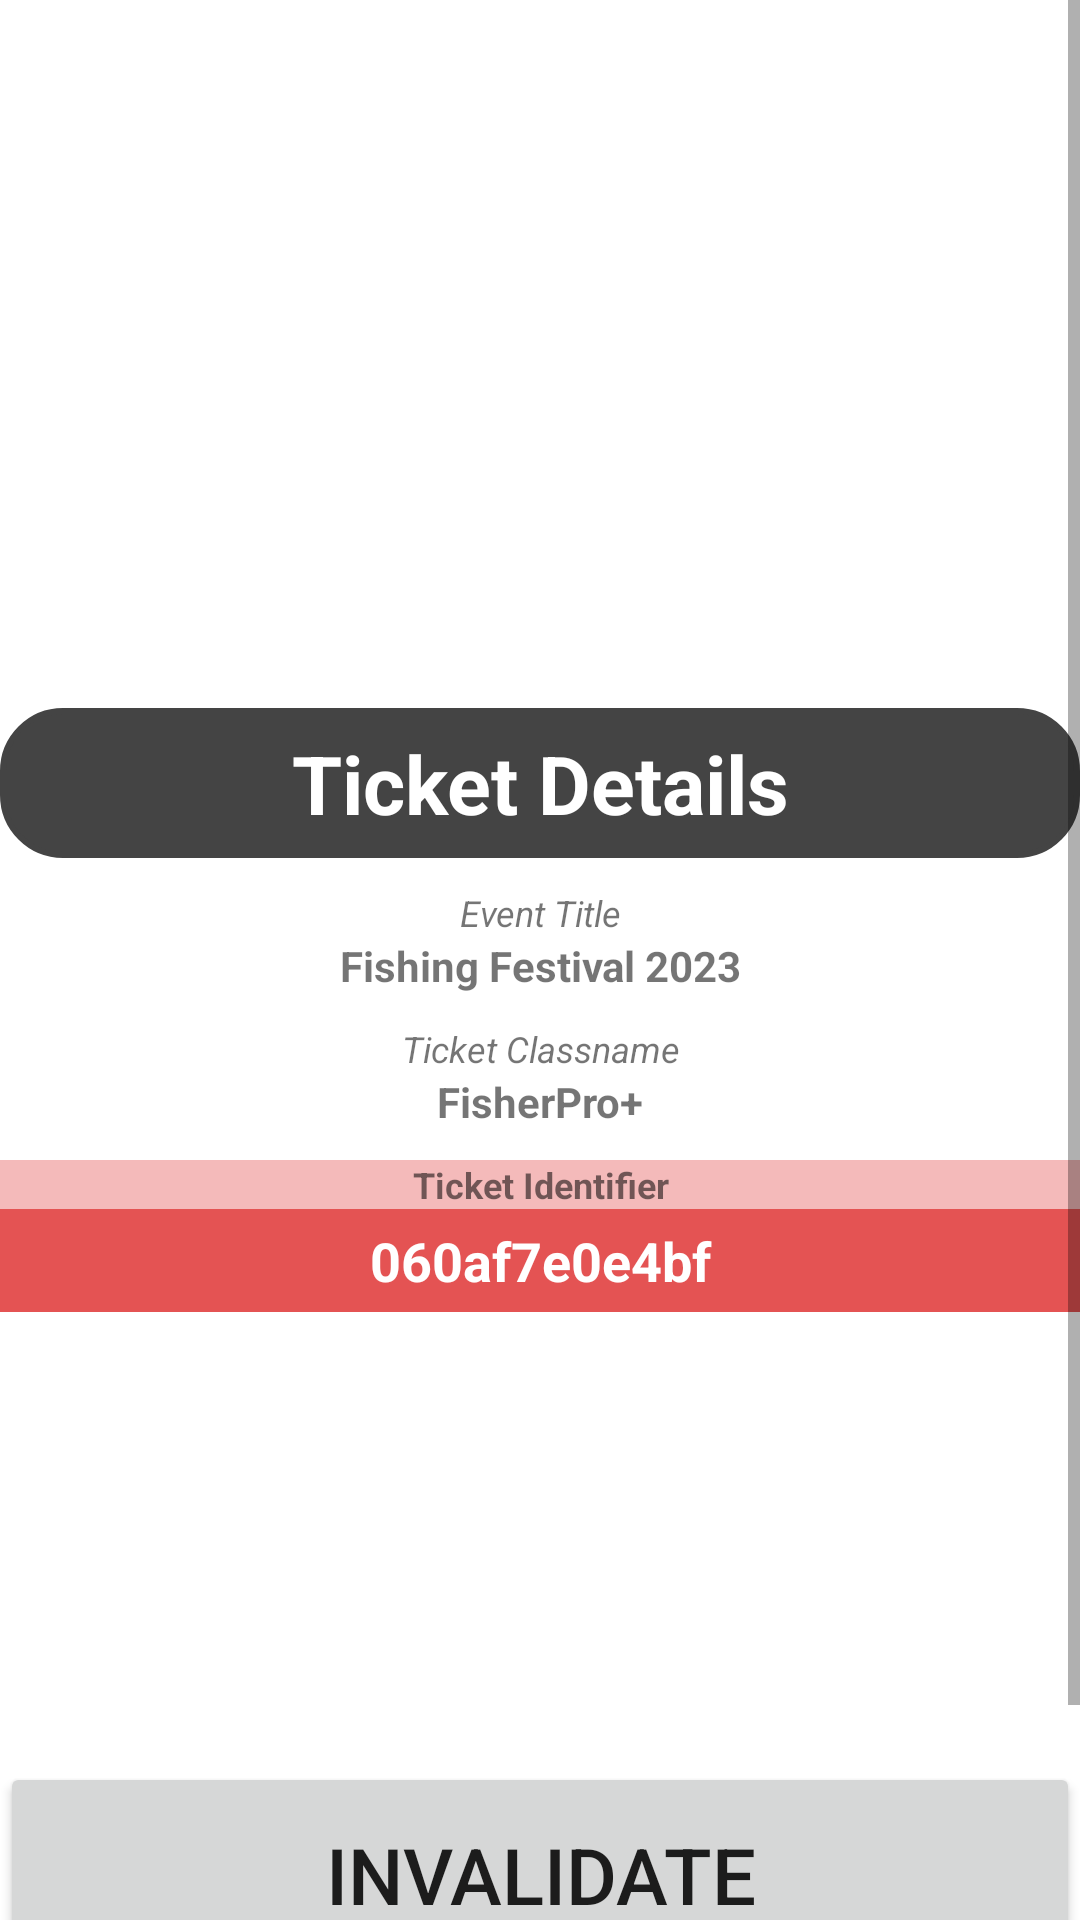

Write the Android layout XML for this screen, with the resource values it uses.
<!-- AndroidManifest.xml: application theme Theme.FestWithin -->
<!-- res/layout/activity_tickets.xml -->
<?xml version="1.0" encoding="utf-8"?>
<ScrollView
    xmlns:android="http://schemas.android.com/apk/res/android"
    xmlns:app="http://schemas.android.com/apk/res-auto"
    xmlns:tools="http://schemas.android.com/tools"
    android:layout_width="match_parent"
    android:layout_height="match_parent"
    tools:context=".TicketDetailActivity">

  <androidx.constraintlayout.widget.ConstraintLayout
      android:layout_width="match_parent"
      android:layout_height="match_parent"
      >

    <ImageView
        android:id="@+id/td_qrCode"
        android:layout_width="wrap_content"
        android:layout_height="206dp"
        app:layout_constraintTop_toTopOf="parent"
        app:layout_constraintLeft_toLeftOf="parent"
        app:layout_constraintRight_toRightOf="parent"
        />

    <LinearLayout
        android:layout_width="match_parent"
        android:layout_height="wrap_content"
        app:layout_constraintTop_toBottomOf="@+id/td_qrCode"
        android:orientation="vertical"
        >
      <TextView
          android:layout_width="match_parent"
          android:layout_height="wrap_content"
          android:text="Ticket Details"
          android:background="@drawable/cardshape"
          android:backgroundTint="@color/black_b3"
          android:textColor="@color/white"
          android:textAlignment="center"
          android:gravity="center"
          android:textStyle="bold"
          android:textSize="27sp"
          android:layout_marginTop="30dp" />
      <TextView
          android:layout_width="match_parent"
          android:layout_height="wrap_content"
          android:text="Event Title"
          android:textStyle="italic"
          android:gravity="center"
          android:textSize="12sp"
          android:layout_marginLeft="0dp"
          android:layout_marginTop="10dp" />
      <TextView
          android:id="@+id/td_eventtitle"
          android:layout_width="match_parent"
          android:layout_height="wrap_content"
          android:text="Fishing Festival 2023"
          android:textStyle="bold"
          android:gravity="center"
          android:textSize="14sp"
          android:layout_marginLeft="0dp" />

      <TextView
          android:layout_width="match_parent"
          android:layout_height="wrap_content"
          android:text="Ticket Classname"
          android:textStyle="italic"
          android:gravity="center"
          android:textSize="12sp"
          android:layout_marginLeft="0dp"
          android:layout_marginTop="10dp" />
      <TextView
          android:id="@+id/td_classname"
          android:layout_width="match_parent"
          android:layout_height="wrap_content"
          android:text="FisherPro+"
          android:textStyle="bold"
          android:gravity="center"
          android:textSize="14sp"
          android:layout_marginLeft="0dp" />
      <TextView
          android:layout_width="match_parent"
          android:layout_height="wrap_content"
          android:text="Ticket Identifier"
          android:gravity="center"
          android:textStyle="bold"
          android:background="@color/logo_red_66"
          android:textSize="12sp"
          android:layout_marginLeft="0dp"
          android:layout_marginTop="10dp" />
      <TextView
          android:id="@+id/td_identifier"
          android:layout_width="match_parent"
          android:layout_height="wrap_content"
          android:text="060af7e0e4bf"
          android:textStyle="bold"
          android:gravity="center"
          android:textSize="18sp"
          android:background="@color/logo_red"
          android:textColor="@color/white"
          android:padding="5dp"
          android:layout_marginLeft="0dp" />



      <Button
          android:id="@+id/invalidateBtn"
          android:layout_marginTop="150dp"
          android:layout_width="match_parent"
          android:layout_height="wrap_content"
          android:textSize="26sp"
          android:padding="20dp"
          android:text="Invalidate"
          />
      <TextView
          android:layout_width="match_parent"
          android:layout_height="wrap_content"
          android:text="*Do not press 'INVALIDATE' unless you are a physical counter staff,
          most events will automatically invalidate your ticket upon entry."
          android:textStyle="italic"
          android:gravity="left"
          android:textSize="13sp"
          android:layout_marginLeft="20dp"
          android:layout_marginTop="10dp" />


    </LinearLayout>



  </androidx.constraintlayout.widget.ConstraintLayout>

</ScrollView>
<!-- resources referenced by this layout -->
<resources>
  <color name="black_b3">#FF444444</color>
  <color name="logo_red">#FFE45353</color>
  <color name="logo_red_66">#66E45353</color>
  <color name="white">#FFFFFFFF</color>
  <!-- drawable cardshape (drawable) -->
  <?xml version="1.0" encoding="utf-8"?>
  <shape
      xmlns:android="http://schemas.android.com/apk/res/android"
      android:shape="rectangle"   >
  
      <solid
          android:color="@color/cardview_light_background" >
      </solid>
      <stroke
          android:width="2dp"
          android:color="@color/cardview_light_background" >
      </stroke>
  
      <padding
          android:left="7dp"
          android:top="7dp"
          android:right="7dp"
          android:bottom="7dp"    >
      </padding>
  
      <corners
          android:radius="20dp"   >
      </corners>
  </shape>
  <style name="Theme.FestWithin" parent="Theme.MaterialComponents.Light.NoActionBar">
          
          <item name="colorPrimary">@color/logo_teal</item>
          <item name="colorPrimaryVariant">@color/logo_red</item>
          <item name="colorOnPrimary">@color/white</item>
          
          <item name="colorSecondary">@color/teal_200</item>
          <item name="colorSecondaryVariant">@color/teal_700</item>
          <item name="colorOnSecondary">@color/black</item>
          
          <item name="android:statusBarColor" tools:targetApi="l">?attr/colorPrimaryVariant</item>
          
      </style>
  <color name="logo_teal">#FF39EDC7</color>
  <color name="teal_200">#FF03DAC5</color>
  <color name="teal_700">#FF018786</color>
  <color name="black">#FF000000</color>
</resources>
